Labelled photos from "Al_Masri_Reina", an image-classification folder in reina-m/Fairness. The possible labels are: malade, sain.

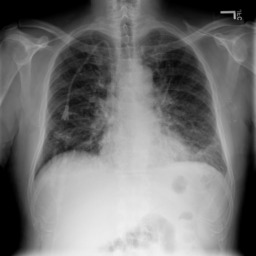
Label: malade

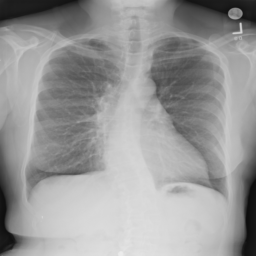
Label: sain

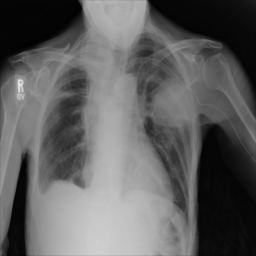
Label: malade

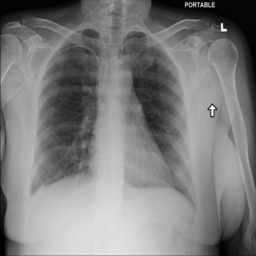
Label: sain
